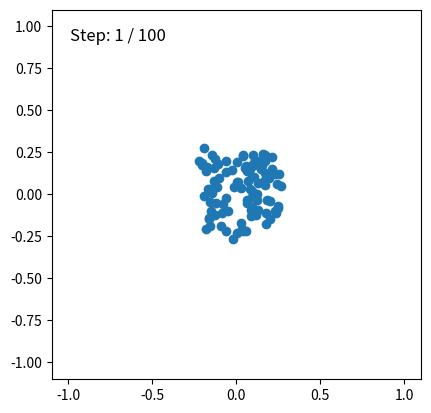

This chart was generated by the following Python code:
import numpy as np
import matplotlib.pyplot as plt
import matplotlib.animation as animation

# ------------------------
# Simulation Parameters
# ------------------------
d = 50      # dimensionality of the space
N = 100     # number of people
epsilon = 1e-3  # to avoid division by zero
dt = 0.01
N_steps = 100   # Total number of simulation steps
drag_coeff = 0.1 # Drag coefficient

# ------------------------
# Initialisation
# ------------------------
people = 2 * np.random.rand(N, d) - 1  
people /= np.linalg.norm(people, axis=1, keepdims=True) 

def normalize_rows(X):
    """Normalize each row of X to unit length."""
    norms = np.linalg.norm(X, axis=1, keepdims=True) + 1e-12
    return X / norms

# ------------------------
# Set up the Plot
# ------------------------
fig, ax = plt.subplots()
ax.set_xlim(-1.1, 1.1)
ax.set_ylim(-1.1, 1.1)
ax.set_aspect('equal')
scat = ax.scatter(people[:, 0], people[:, 1])

# Create a text object to display the current step and total steps.
step_text = ax.text(0.05, 0.95, '', transform=ax.transAxes, fontsize=12, verticalalignment='top')

# ------------------------
# Animation Update Function
# ------------------------
def update(frame):
    global people
    # Compute pairwise dot products and corresponding angles.
    dot_mat = np.clip(people @ people.T, -1.0, 1.0)
    theta = np.arccos(dot_mat)
    np.fill_diagonal(theta, np.inf)  # Avoid self-interaction.
    
    # Compute the force magnitude based on angular separation.
    f = 1.0 / (theta**2 + epsilon**2)

    
    # Compute the tangent vectors.
    denom = np.sqrt(1 - dot_mat**2) + 1e-6  # Avoid division by 0.
    T = people[None, :, :] - (dot_mat[:, :, None] * people[:, None, :])
    T = T / denom[:, :, None]
    
    # Sum forces from all other particles.
    force = f[:, :, None] * T         # shape (N, N, d)
    net_force = np.sum(force, axis=1)   # shape (N, d)
    
    # Update positions and re-normalize to project back onto the circle.
    people = people + dt * net_force
    people = normalize_rows(people)
    
    # Update the scatter plot with new positions.
    scat.set_offsets(people)
    
    # Update the step counter display.
    step_text.set_text(f"Step: {frame + 1} / {N_steps}")
    
    return scat, step_text

# ------------------------
# Create the Animation
# ------------------------
ani = animation.FuncAnimation(fig, update, frames=range(N_steps),
                              interval=50, blit=True, repeat=False)

plt.show()
